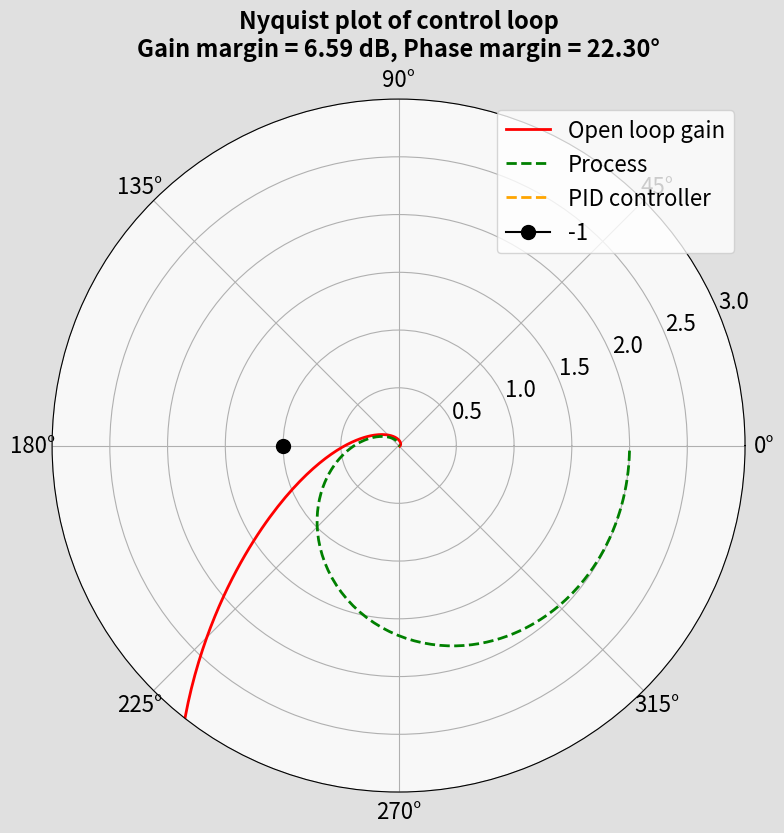
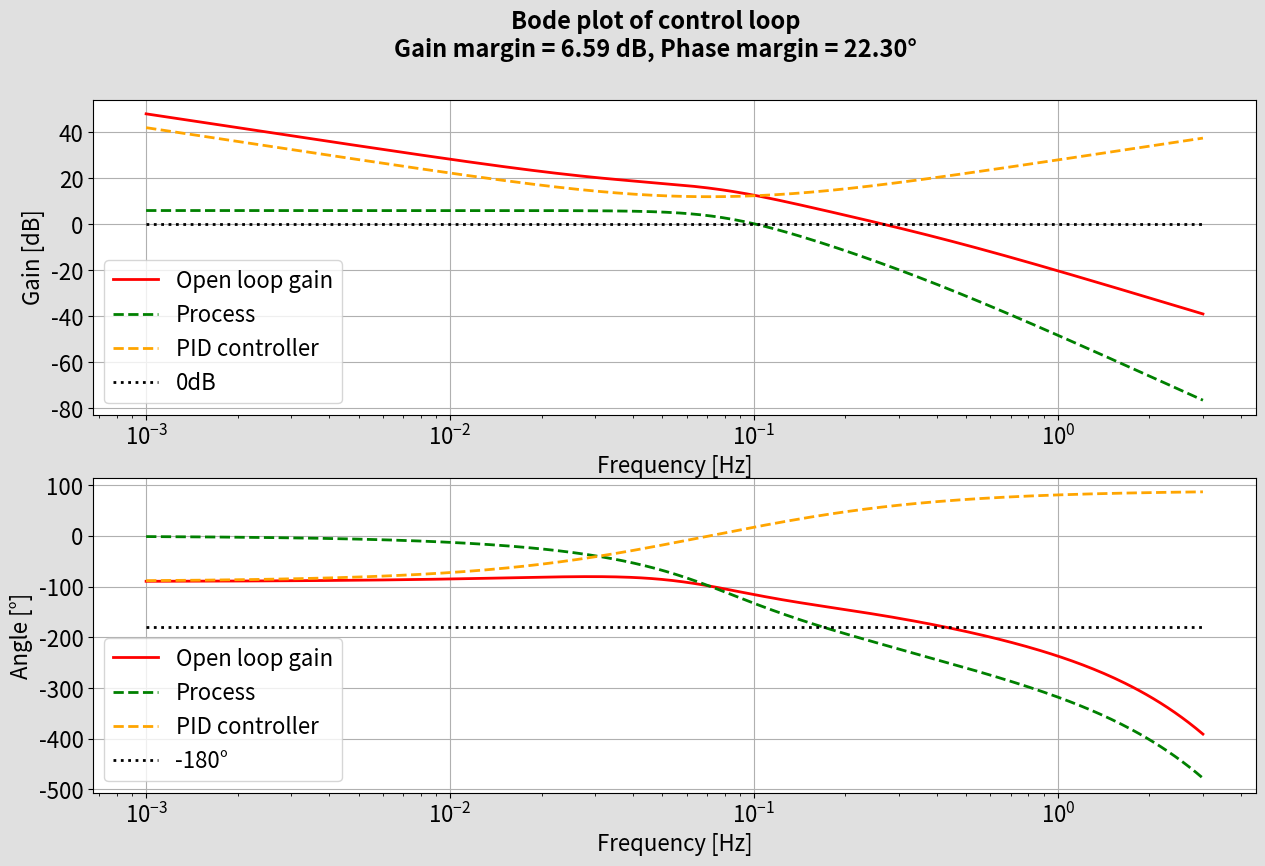
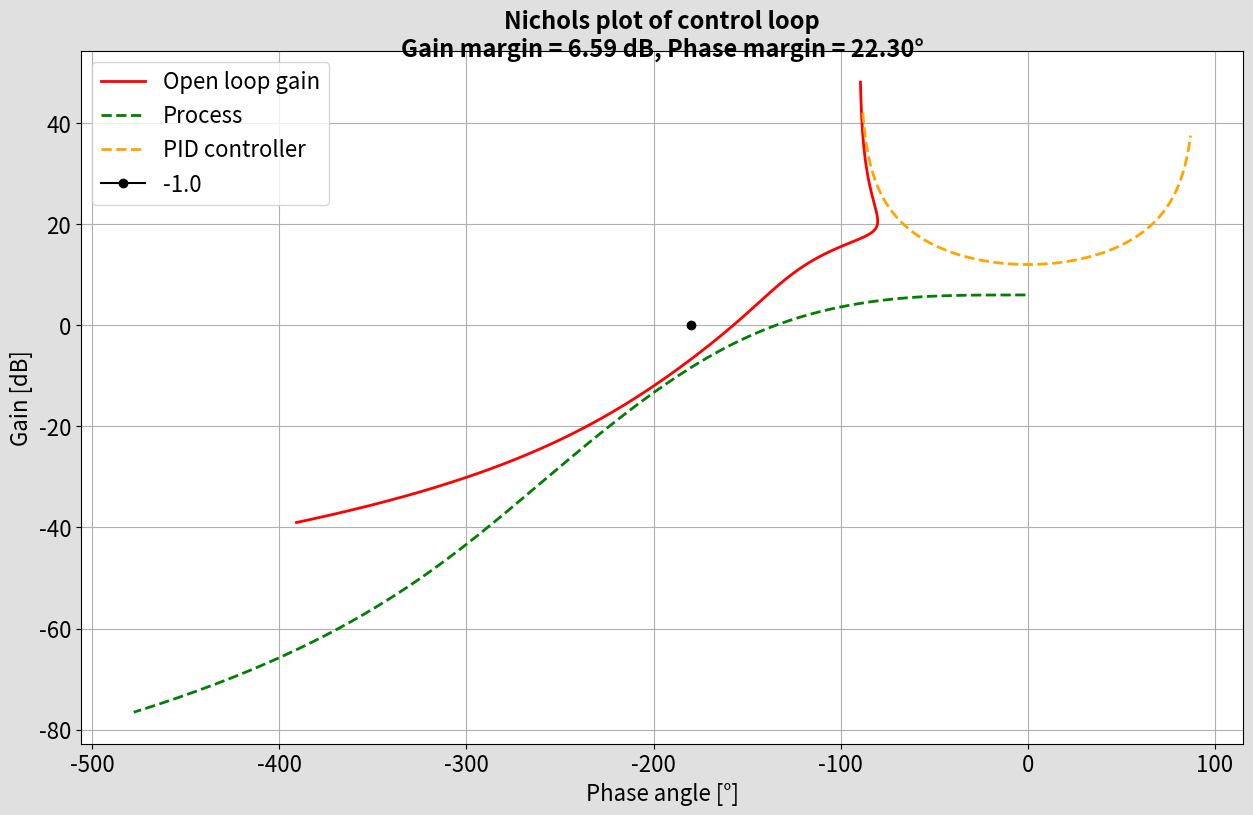

These charts were generated, in order, by the following Python code:
# Nyquist, Bode and Nichols plot of control loop with PID controller
#
#   Control loop with negative feedback, PID controller and process
#
#                  e           u
#          +       |           |
#   r ------o------+--| PID |--+--| PROCESS |---+----y
#          -|                                   |
#           |                                   |
#           |                                   |
#           -------------------------------------
#
#       e = r - s
#
#   Nyquist, Bode and Nichols plots made of OPEN loop gain:
#
#   OPEN loop gain = PID(s) * PROCESS(s) = y(s) / e(s)
#

import numpy as np
import matplotlib.pyplot as plt

# pid controller
def pid(s, Kp, Ti, Td):
    pid_output = Kp * ( 1 + 1/(Ti*s) + Td*s )
    return pid_output

# process systems
# 1e order linear system
# Kp: gain
# Tc: time constant
def system_1_order(s, Kp, Tc):
    system_gain = K1 / ( 1 + Tc*s ) 
    return system_gain

# 2nd order linear system
# Kp: gain
# Tc: time constant
# Zd: damping factor
def system_2_order(s, Kp, Tc, Zd):
    system_gain = Kp / ( Tc**2 * s**2 + 2 * Zd * Tc * s + 1 )
    return system_gain

# time delay
# Tdelay: time delay in seconds
def system_time_delay(s, Tdelay):
    system_gain = np.exp(-Tdelay * s)
    return system_gain

# process consisting of 1e order, 2nd order linear systems and time delay
def process(s):
    process_gain = system_1_order(s, K1, T1) * system_2_order(s, K2, T2, Z2) * system_time_delay(s, Tdelay) 
    return process_gain

# calculate pid, process and total open loop gain ifo. frequency
# and store results in numpy arrays
def calc_nyquist_data(f_start, f_stop, number_points):
    # s is array of complex frequency, using logaritic spacing
    s_arr = 1j * 2.0 * np.pi * np.logspace(np.log10(f_start), np.log10(f_stop), num = number_points)
    # arrays of values of transferfunction of process, pid  and total open loop gain
    process_arr = process(s_arr)
    pid_arr = pid(s_arr, Kp, Ti, Td)
    open_loop_gain_arr = pid_arr * process_arr
    return (s_arr, open_loop_gain_arr, process_arr, pid_arr)

# show Nyquist plot, polar plot of open loop gain
# also process and pid transfer functions shown
def show_nyquist_plot(open_loop_gain_arr, process_arr, pid_arr):
    plt.figure(figsize = (15, 9), num = "Nyquist plot of control loop", facecolor = color_background)
    plt.polar(np.angle(open_loop_gain_arr), np.abs(open_loop_gain_arr),
              color = "red", label = "Open loop gain", linewidth = 2)
    plt.polar(np.angle(process_arr), np.abs(process_arr),
              color = "green", label = "Process", linewidth = 2, linestyle='--')
    plt.polar(np.angle(pid_arr), np.abs(pid_arr),
              color = "orange", label = "PID controller", linewidth = 2, linestyle='--')
    plt.polar(np.pi, 1.0, marker = "o", color = "black", markersize = 10, label = "-1")
    ax=plt.gca()
    ax.set_rlim(0, max_magnitide_polar_plot)
    ax.set_facecolor(color_plot_background) 
    plt.grid(True)
    plt.tick_params(labelsize = text_size)
    plt.legend(fontsize = text_size)
    plt.title(f"Nyquist plot of control loop\nGain margin = {gain_margin:.3} dB, Phase margin = {np.degrees(phase_margin):.2f}°",
              fontsize = text_size + 1, fontweight = "bold", y = 1.05)

# show Bode plot, plot of open loop gain magnitude and phase ifo. frequency
# also process and pid transfer functions shown
def show_bode_plot(s_arr, open_loop_gain_arr, process_arr, pid_arr):
    f_arr = s_arr.imag / (2 * np.pi)
    fig = plt.figure(figsize = (15, 9), num = "Bode plot of control loop", facecolor = color_background)
    fig.suptitle(f"Bode plot of control loop\nGain margin = {gain_margin:.3} dB, Phase margin = {np.degrees(phase_margin):.2f}°",
                 fontsize = text_size + 1, fontweight = "bold", y = 0.98)
    plt.subplot(211)
    plt.semilogx(f_arr, 20 * np.log10(np.abs(open_loop_gain_arr)), linewidth = 2,color = "red",
                 label = "Open loop gain")
    plt.semilogx(f_arr, 20 * np.log10(np.abs(process_arr)), color = "green", linewidth = 2, linestyle='--',
                  label = "Process")
    plt.semilogx(f_arr, 20 * np.log10(np.abs(pid_arr)), color = "orange", linewidth = 2, linestyle='--',
                  label = "PID controller")
    plt.semilogx((f_arr[0], f_arr[-1]), (0.0, 0.0), color = "black", linewidth = 2, linestyle=':',
                  label = "0dB")
    plt.xlabel("Frequency [Hz]", fontsize = text_size)
    plt.ylabel("Gain [dB]", fontsize = text_size)
    plt.grid(True)
    plt.tick_params(labelsize = text_size)
    plt.legend(fontsize = text_size)
    plt.subplot(212)
    plt.semilogx(f_arr, np.degrees(np.unwrap(np.angle(open_loop_gain_arr))), linewidth = 2,color = "red",
                 label = "Open loop gain")
    plt.semilogx(f_arr, np.degrees(np.unwrap(np.angle(process_arr))), color = "green", linewidth = 2, linestyle='--',
                  label = "Process")
    plt.semilogx(f_arr, np.degrees(np.unwrap(np.angle(pid_arr))), color = "orange", linewidth = 2, linestyle='--',
                  label = "PID controller")
    plt.semilogx((f_arr[0], f_arr[-1]), (-180.0, -180.0), color = "black", linewidth = 2, linestyle=':',
                  label = "-180°")
    plt.xlabel("Frequency [Hz]", fontsize = text_size)
    plt.ylabel("Angle [°]", fontsize = text_size)
    plt.grid(True)
    plt.tick_params(labelsize = text_size)
    plt.legend(fontsize = text_size)

# show Nichols plot, plot of open loop gain magnituse ifo. phase 
# also process and pid transfer functions shown
def show_nichols_plot(open_loop_gain_arr, process_arr, pid_arr):
    fig = plt.figure(figsize = (15, 9), num = "Nichols plot of control loop", facecolor = color_background)
    plt.title(f"Nichols plot of control loop\nGain margin = {gain_margin:.3} dB, Phase margin = {np.degrees(phase_margin):.2f}°",
                 fontsize = text_size + 1, fontweight = "bold", y = 0.98)
    plt.plot(np.degrees(np.unwrap(np.angle(open_loop_gain_arr))),
             20 * np.log10(np.abs(open_loop_gain_arr)),
             linewidth = 2,color = "red", label = "Open loop gain")
    plt.plot(np.degrees(np.unwrap(np.angle(process_arr))),
             20 * np.log10(np.abs(process_arr)),
             linewidth = 2,color = "green", linestyle='--', label = "Process")
    plt.plot(np.degrees(np.unwrap(np.angle(pid_arr))),
             20 * np.log10(np.abs(pid_arr)),
             linewidth = 2,color = "orange", linestyle='--', label = "PID controller")
    plt.plot(-180.0, 0.0, marker = "o", color = "black", label = "-1.0")
    plt.xlabel("Phase angle [°]", fontsize = text_size)
    plt.ylabel("Gain [dB]", fontsize = text_size)
    plt.grid(True)
    plt.tick_params(labelsize = text_size)
    plt.legend(fontsize = text_size)

# phase margin?
def get_phase_margin(open_loop_gain_arr):
    diff_arr = np.abs(np.abs(open_loop_gain_arr) - 1.0)
    index = diff_arr.argmin()
    phase_margin = np.pi + np.angle(open_loop_gain_arr[index])
    print(f"Phase margin = {np.degrees(phase_margin):.2f}°")
    return phase_margin

# gain margin?
def get_gain_margin(open_loop_gain_arr):
    diff_arr = np.abs(np.angle(open_loop_gain_arr) + np.pi)
    index = diff_arr.argmin()
    gain_margin = -20 * np.log10( np.abs(open_loop_gain_arr[index]) )
    print(f"Gain margin = {gain_margin:.3} dB")
    return gain_margin

# set numerical values for pid and process parameters as example

# pid controller
Kp = 4.0 # gain proportional term of PID controller
Ti = 5.0 # integration time constant of PID controller
Td = 1.0 # derivative time constant of PID controller

# 1e order linear system
K1 = 1.0 # gain &nd order process
T1 = 0.5 # time constant &nd order process

# 2nd order linear system
K2 = 2.0 # gain 2nd order process
T2 = 2.0 # time constant 2nd order process
Z2 = 0.7 # damping 2nd order process

# time delay
Tdelay = 0.2 # time delay

# parameters of calculation
f1 = 0.001 # lowest frequency used
f2 = 3 # highest frequency used
N = 300 # number of data points calculated

# parameters ofplotting
max_magnitide_polar_plot = 3 # scale maximum r value 
text_size = 16
color_plot_background = "#F8F8F8"
color_background = "#E0E0E0"
colors_plot = ("#150086","#86001E","#008611")

# calculate nyquist data
s_arr, open_loop_gain_arr, process_arr, pid_arr = calc_nyquist_data(f1, f2, N)

# phase and gain margin
phase_margin = get_phase_margin(open_loop_gain_arr)
gain_margin = get_gain_margin(open_loop_gain_arr)

# show plots
show_nyquist_plot(open_loop_gain_arr, process_arr, pid_arr)
show_bode_plot(s_arr, open_loop_gain_arr, process_arr, pid_arr)
show_nichols_plot(open_loop_gain_arr, process_arr, pid_arr)

plt.show()











